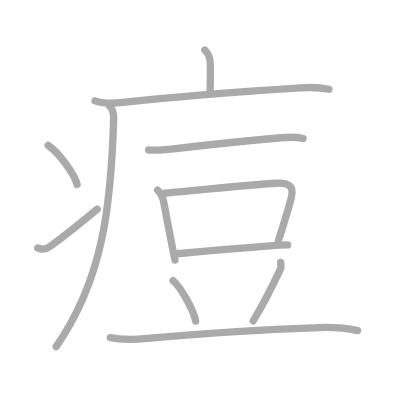
t = 0.00 s
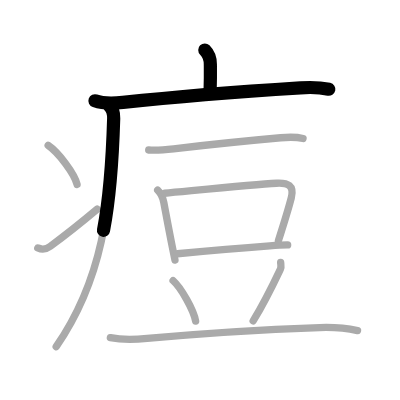
t = 2.50 s
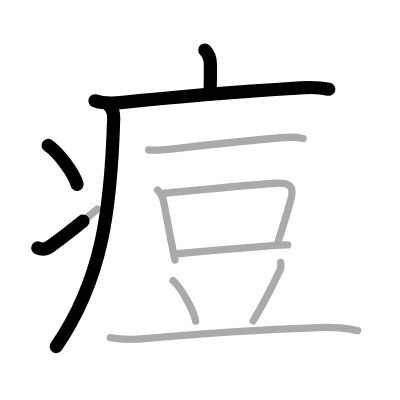
t = 4.75 s
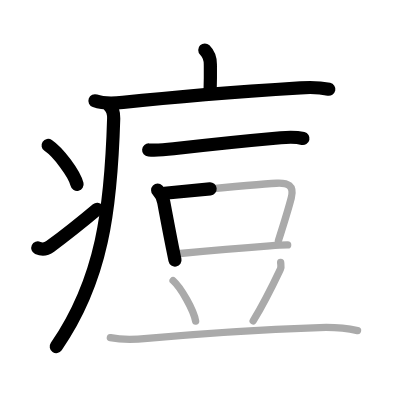
t = 7.25 s
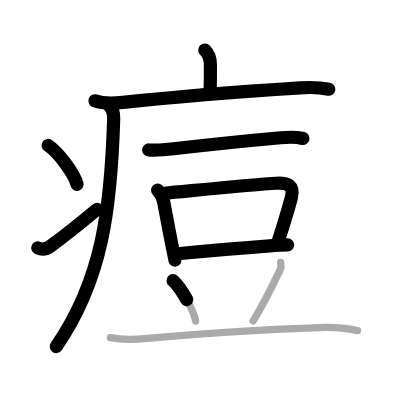
t = 9.50 s
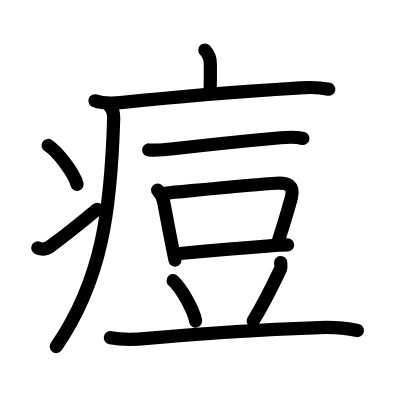
t = 12.00 s

The animated SVG that drew these frames (rendered in a browser with its animation timeline set to each time). Animation: 12 SMIL elements (animate=12); one cycle of 12.00 s.

<?xml version="1.0" standalone="no"?>
<!DOCTYPE svg PUBLIC "-//W3C//DTD SVG 1.1//EN"   "http://www.w3.org/Graphics/SVG/1.1/DTD/svg11.dtd">
<svg width="400px" height="400px"  version="1.1" xmlns="http://www.w3.org/2000/svg">
  <defs>
    <marker id="Triangle" viewBox="0 0 10 10" refX="0" refY="5" markerUnits="strokeWidth" markerWidth="3" style="stroke-opacity:0%;fill:#aaaaaa;" markerHeight="2" orient="auto">
      <path d="M 0 0 L 10 5 L 0 10 z" />
    </marker>
    
    <marker id="Arrow" viewBox="0 0 10 10" refX="5" refY="5" markerUnits="strokeWidth" markerWidth="1.8" style="stroke-opacity:0%;fill:#770000;" markerHeight="2" orient="auto">
      <path d="M 0 4 L 6 4 L 4 1 L 10 5 L 4 9 L 6 6 L 0 6 z" />
        <circle cx="5" cy="5" r="5" />
      </marker>
    
    <marker id="TriangleRed" viewBox="0 0 10 10" refX="0" refY="5" markerUnits="strokeWidth" markerWidth="3" style="stroke-opacity:0%;fill:#CC0000;" markerHeight="2" orient="auto">
      <path d="M 0 0 L 10 5 L 0 10 z" />
    </marker>
    
    <marker id="ArrowRed" viewBox="0 0 10 10" refX="5" refY="5" markerUnits="strokeWidth" markerWidth="1.8" style="stroke-opacity:0%;fill:#CC0000;" markerHeight="2" orient="auto">
      <path d="M 0 4 L 6 4 L 4 1 L 10 5 L 4 9 L 6 6 L 0 6 z" />
        <circle cx="5" cy="5" r="5" />
      </marker>
    
  </defs>
  
  <path style="fill:#ffffff; fill-opacity:100%; fill-rule:evenodd; stroke-width:0;" d="M 0 0 L 400px 0 L 400px 400px L 0 400px L 0 0" />

  <g transform="scale(3.6697247706422 3.6697247706422)">
<path style="fill:none; fill-opacity:0%; fill-rule:evenodd; stroke:#aaaaaa; stroke-opacity:100%; stroke-width: 1.5pt; stroke-linejoin:round; stroke-linecap:round;" d="M55.81 13.63c1.03 1.03 1.51 2.37 1.51 3.9c0 0.79 0.08 2.65-0.07 7.46"></path>
<path style="fill:none; fill-opacity:0%; fill-rule:evenodd; stroke:#aaaaaa; stroke-opacity:100%; stroke-width: 1.5pt; stroke-linejoin:round; stroke-linecap:round;" d="M25.88 27.48c2.38 0.85 5.17 0.7 7.62 0.43c16.37-1.78 34.81-3.13 48.38-3.98c2.65-0.17 5.14-0.17 7.75 0.39"></path>
<path style="fill:none; fill-opacity:0%; fill-rule:evenodd; stroke:#aaaaaa; stroke-opacity:100%; stroke-width: 1.5pt; stroke-linejoin:round; stroke-linecap:round;" d="M29.74 28.75c1.07 1.07 1.27 2.51 1.24 3.49C30.25 57 27.88 76.25 15.31 94.47"></path>
<path style="fill:none; fill-opacity:0%; fill-rule:evenodd; stroke:#aaaaaa; stroke-opacity:100%; stroke-width: 1.5pt; stroke-linejoin:round; stroke-linecap:round;" d="M13.12 39.62C15.9 41.5 20.3 47.33 21 50.25"></path>
<path style="fill:none; fill-opacity:0%; fill-rule:evenodd; stroke:#aaaaaa; stroke-opacity:100%; stroke-width: 1.5pt; stroke-linejoin:round; stroke-linecap:round;" d="M10.3 67.57c0.95 0.43 2.02 0.59 3.38-0.42C19.17 63.09 22.34 60.5 26.5 57"></path>
<path style="fill:none; fill-opacity:0%; fill-rule:evenodd; stroke:#aaaaaa; stroke-opacity:100%; stroke-width: 1.5pt; stroke-linejoin:round; stroke-linecap:round;" d="M40.52 40.87c2.6 0.21 4.71-0.08 7.36-0.39c8.6-0.99 17.99-1.99 28.61-2.94c2-0.18 4.13-0.27 6.09 0.2"></path>
<path style="fill:none; fill-opacity:0%; fill-rule:evenodd; stroke:#aaaaaa; stroke-opacity:100%; stroke-width: 1.5pt; stroke-linejoin:round; stroke-linecap:round;" d="M42.96 51.83c0.86 0.85 1.34 1.58 1.66 3.29c0.61 3.2 1.39 7.5 2.38 12.39c0.23 1.14 0.46 2.27 0.68 3.36"></path>
<path style="fill:none; fill-opacity:0%; fill-rule:evenodd; stroke:#aaaaaa; stroke-opacity:100%; stroke-width: 1.5pt; stroke-linejoin:round; stroke-linecap:round;" d="M44.86 52.66c7-0.64 24.08-2.41 30.51-2.73c3.1-0.16 4.87 0.63 4.01 3.95c-0.82 3.19-2.01 7-3.51 11.67"></path>
<path style="fill:none; fill-opacity:0%; fill-rule:evenodd; stroke:#aaaaaa; stroke-opacity:100%; stroke-width: 1.5pt; stroke-linejoin:round; stroke-linecap:round;" d="M48.33 69.14C55 68.5 65.11 67.6 73.5 66.99c1.84-0.13 3.51-0.22 4.89-0.24"></path>
<path style="fill:none; fill-opacity:0%; fill-rule:evenodd; stroke:#aaaaaa; stroke-opacity:100%; stroke-width: 1.5pt; stroke-linejoin:round; stroke-linecap:round;" d="M47.17 76.47c2.17 1.94 5.6 8 6.14 11.02"></path>
<path style="fill:none; fill-opacity:0%; fill-rule:evenodd; stroke:#aaaaaa; stroke-opacity:100%; stroke-width: 1.5pt; stroke-linejoin:round; stroke-linecap:round;" d="M76.48 71.53c0.02 0.44 0.22 1.19-0.05 1.77c-2.1 4.43-4.05 8.58-7.44 14.15"></path>
<path style="fill:none; fill-opacity:0%; fill-rule:evenodd; stroke:#aaaaaa; stroke-opacity:100%; stroke-width: 1.5pt; stroke-linejoin:round; stroke-linecap:round;" d="M30.07 92.03c3.81 0.72 6.94 0.48 10.05 0.19c13.89-1.29 33.26-2.48 47-2.96c3.5-0.12 6.9 0.09 10.31 0.82"></path>

<path style="fill:none; fill-opacity:0%; fill-rule:evenodd; stroke:#000000; stroke-opacity:100%; stroke-width: 2.7pt; stroke-linejoin:round; stroke-linecap:round;" d="M55.81 13.63c1.03 1.03 1.51 2.37 1.51 3.9c0 0.79 0.08 2.65-0.07 7.46" pathLength="100" stroke-dashoffset="100" stroke-dasharray="100 105"><animate id="dashAnim1" attributeName="stroke-dashoffset" from="100" to="0" dur="1s" calcMode="linear" fill="freeze"/></path>
<path style="fill:none; fill-opacity:0%; fill-rule:evenodd; stroke:#000000; stroke-opacity:100%; stroke-width: 2.7pt; stroke-linejoin:round; stroke-linecap:round;" d="M25.88 27.48c2.38 0.85 5.17 0.7 7.62 0.43c16.37-1.78 34.81-3.13 48.38-3.98c2.65-0.17 5.14-0.17 7.75 0.39" pathLength="100" stroke-dashoffset="100" stroke-dasharray="100 105"><animate id="dashAnim2" attributeName="stroke-dashoffset" from="100" to="0" dur="1s" calcMode="linear" begin="dashAnim1.end" fill="freeze"/></path>
<path style="fill:none; fill-opacity:0%; fill-rule:evenodd; stroke:#000000; stroke-opacity:100%; stroke-width: 2.7pt; stroke-linejoin:round; stroke-linecap:round;" d="M29.74 28.75c1.07 1.07 1.27 2.51 1.24 3.49C30.25 57 27.88 76.25 15.31 94.47" pathLength="100" stroke-dashoffset="100" stroke-dasharray="100 105"><animate id="dashAnim3" attributeName="stroke-dashoffset" from="100" to="0" dur="1s" calcMode="linear" begin="dashAnim2.end" fill="freeze"/></path>
<path style="fill:none; fill-opacity:0%; fill-rule:evenodd; stroke:#000000; stroke-opacity:100%; stroke-width: 2.7pt; stroke-linejoin:round; stroke-linecap:round;" d="M13.12 39.62C15.9 41.5 20.3 47.33 21 50.25" pathLength="100" stroke-dashoffset="100" stroke-dasharray="100 105"><animate id="dashAnim4" attributeName="stroke-dashoffset" from="100" to="0" dur="1s" calcMode="linear" begin="dashAnim3.end" fill="freeze"/></path>
<path style="fill:none; fill-opacity:0%; fill-rule:evenodd; stroke:#000000; stroke-opacity:100%; stroke-width: 2.7pt; stroke-linejoin:round; stroke-linecap:round;" d="M10.3 67.57c0.95 0.43 2.02 0.59 3.38-0.42C19.17 63.09 22.34 60.5 26.5 57" pathLength="100" stroke-dashoffset="100" stroke-dasharray="100 105"><animate id="dashAnim5" attributeName="stroke-dashoffset" from="100" to="0" dur="1s" calcMode="linear" begin="dashAnim4.end" fill="freeze"/></path>
<path style="fill:none; fill-opacity:0%; fill-rule:evenodd; stroke:#000000; stroke-opacity:100%; stroke-width: 2.7pt; stroke-linejoin:round; stroke-linecap:round;" d="M40.52 40.87c2.6 0.21 4.71-0.08 7.36-0.39c8.6-0.99 17.99-1.99 28.61-2.94c2-0.18 4.13-0.27 6.09 0.2" pathLength="100" stroke-dashoffset="100" stroke-dasharray="100 105"><animate id="dashAnim6" attributeName="stroke-dashoffset" from="100" to="0" dur="1s" calcMode="linear" begin="dashAnim5.end" fill="freeze"/></path>
<path style="fill:none; fill-opacity:0%; fill-rule:evenodd; stroke:#000000; stroke-opacity:100%; stroke-width: 2.7pt; stroke-linejoin:round; stroke-linecap:round;" d="M42.96 51.83c0.86 0.85 1.34 1.58 1.66 3.29c0.61 3.2 1.39 7.5 2.38 12.39c0.23 1.14 0.46 2.27 0.68 3.36" pathLength="100" stroke-dashoffset="100" stroke-dasharray="100 105"><animate id="dashAnim7" attributeName="stroke-dashoffset" from="100" to="0" dur="1s" calcMode="linear" begin="dashAnim6.end" fill="freeze"/></path>
<path style="fill:none; fill-opacity:0%; fill-rule:evenodd; stroke:#000000; stroke-opacity:100%; stroke-width: 2.7pt; stroke-linejoin:round; stroke-linecap:round;" d="M44.86 52.66c7-0.64 24.08-2.41 30.51-2.73c3.1-0.16 4.87 0.63 4.01 3.95c-0.82 3.19-2.01 7-3.51 11.67" pathLength="100" stroke-dashoffset="100" stroke-dasharray="100 105"><animate id="dashAnim8" attributeName="stroke-dashoffset" from="100" to="0" dur="1s" calcMode="linear" begin="dashAnim7.end" fill="freeze"/></path>
<path style="fill:none; fill-opacity:0%; fill-rule:evenodd; stroke:#000000; stroke-opacity:100%; stroke-width: 2.7pt; stroke-linejoin:round; stroke-linecap:round;" d="M48.33 69.14C55 68.5 65.11 67.6 73.5 66.99c1.84-0.13 3.51-0.22 4.89-0.24" pathLength="100" stroke-dashoffset="100" stroke-dasharray="100 105"><animate id="dashAnim9" attributeName="stroke-dashoffset" from="100" to="0" dur="1s" calcMode="linear" begin="dashAnim8.end" fill="freeze"/></path>
<path style="fill:none; fill-opacity:0%; fill-rule:evenodd; stroke:#000000; stroke-opacity:100%; stroke-width: 2.7pt; stroke-linejoin:round; stroke-linecap:round;" d="M47.17 76.47c2.17 1.94 5.6 8 6.14 11.02" pathLength="100" stroke-dashoffset="100" stroke-dasharray="100 105"><animate id="dashAnim10" attributeName="stroke-dashoffset" from="100" to="0" dur="1s" calcMode="linear" begin="dashAnim9.end" fill="freeze"/></path>
<path style="fill:none; fill-opacity:0%; fill-rule:evenodd; stroke:#000000; stroke-opacity:100%; stroke-width: 2.7pt; stroke-linejoin:round; stroke-linecap:round;" d="M76.48 71.53c0.02 0.44 0.22 1.19-0.05 1.77c-2.1 4.43-4.05 8.58-7.44 14.15" pathLength="100" stroke-dashoffset="100" stroke-dasharray="100 105"><animate id="dashAnim11" attributeName="stroke-dashoffset" from="100" to="0" dur="1s" calcMode="linear" begin="dashAnim10.end" fill="freeze"/></path>
<path style="fill:none; fill-opacity:0%; fill-rule:evenodd; stroke:#000000; stroke-opacity:100%; stroke-width: 2.7pt; stroke-linejoin:round; stroke-linecap:round;" d="M30.07 92.03c3.81 0.72 6.94 0.48 10.05 0.19c13.89-1.29 33.26-2.48 47-2.96c3.5-0.12 6.9 0.09 10.31 0.82" pathLength="100" stroke-dashoffset="100" stroke-dasharray="100 105"><animate id="dashAnim12" attributeName="stroke-dashoffset" from="100" to="0" dur="1s" calcMode="linear" begin="dashAnim11.end" fill="freeze"/></path>

</g>

</svg>  
          
